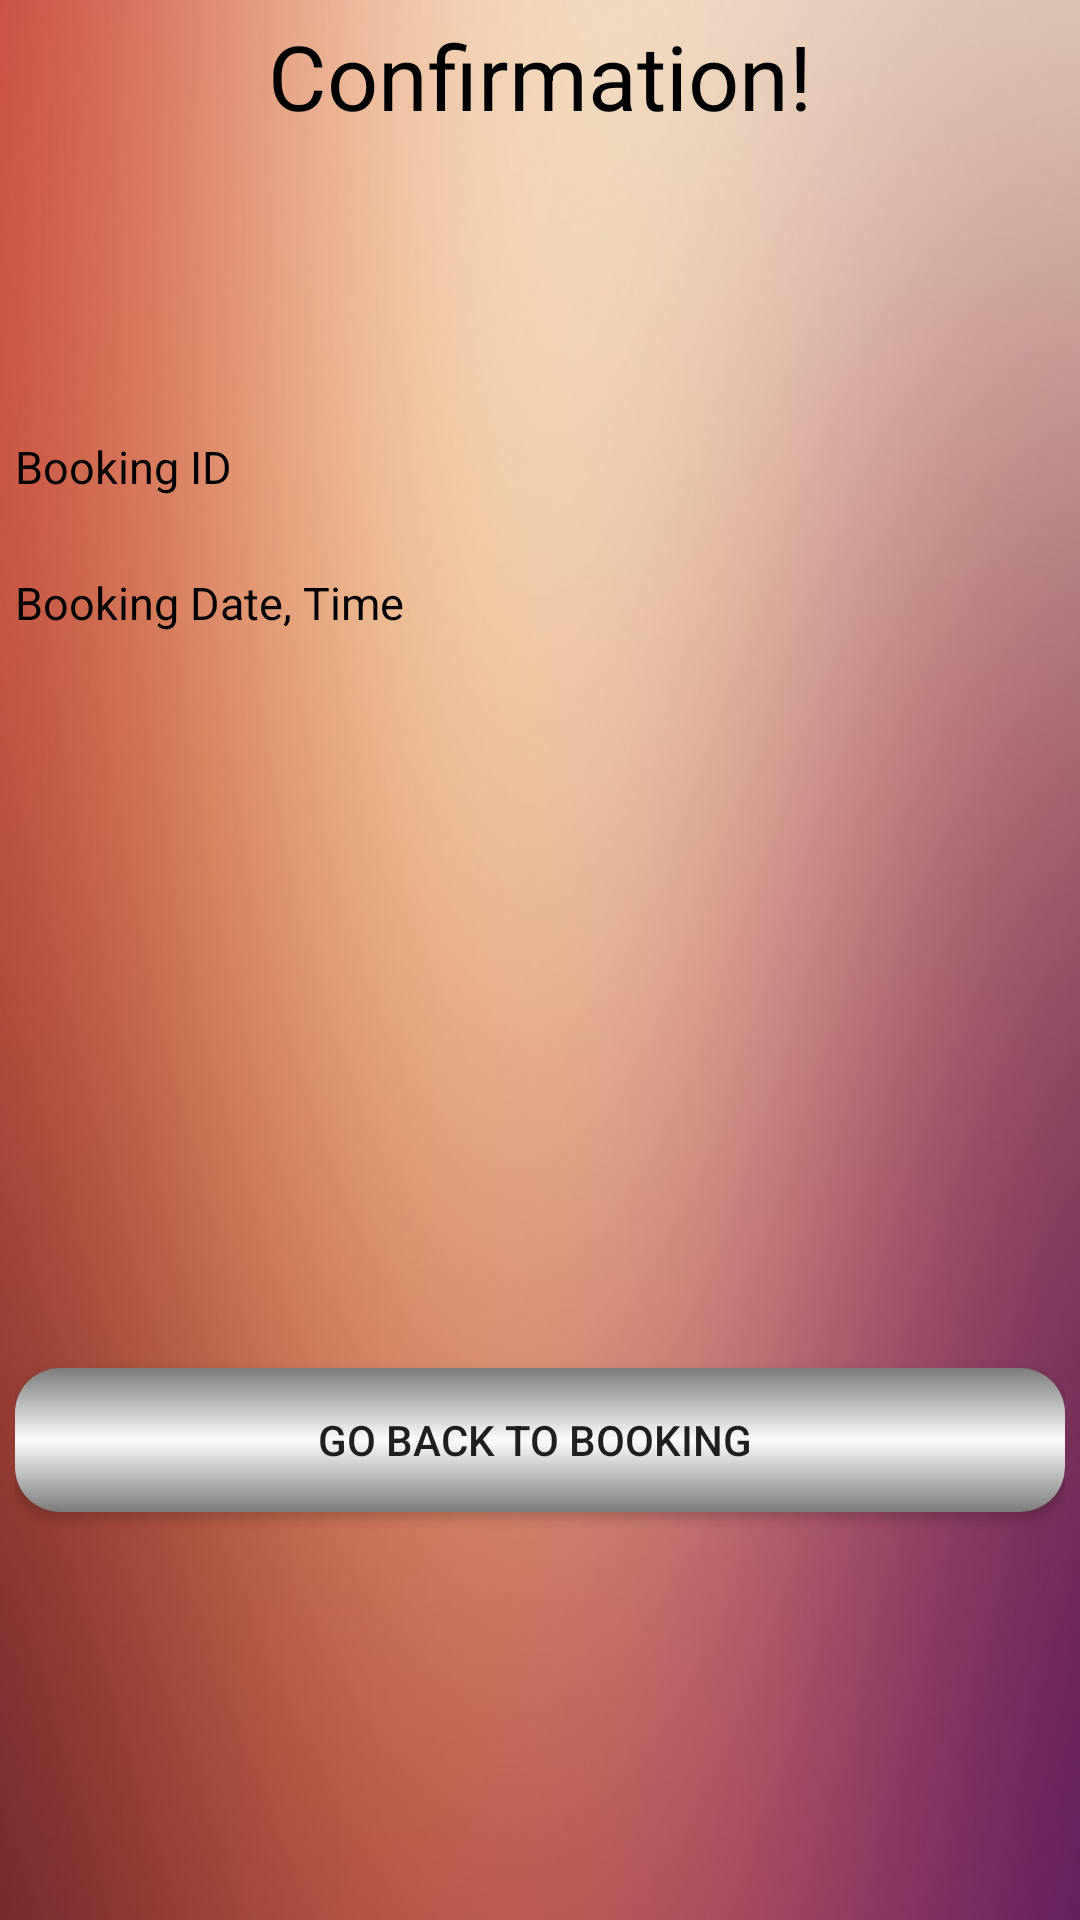

Here is an Android app screen rendered from its layout file. Give the layout XML and the strings, colors and styles it references.
<!-- AndroidManifest.xml: application theme Theme.AppCompat.Light.NoActionBar -->
<!-- res/layout/activity_confirmation.xml -->
<?xml version="1.0" encoding="utf-8"?>
<RelativeLayout xmlns:android="http://schemas.android.com/apk/res/android"
    xmlns:tools="http://schemas.android.com/tools"
    android:id="@+id/activity_confirmation"
    android:layout_width="match_parent"
    android:layout_height="match_parent"
    android:paddingBottom="@dimen/activity_vertical_margin"
    android:paddingLeft="@dimen/activity_horizontal_margin"
    android:paddingRight="@dimen/activity_horizontal_margin"
    android:background="@drawable/blurred_background"
    android:paddingTop="@dimen/activity_vertical_margin"
    tools:context="com.apkglobal.parking.ConfirmationActivity">

    <TextView
        android:layout_width="wrap_content"
        android:layout_height="wrap_content"
        android:gravity="center"
        android:text="Confirmation!"
        android:textSize="30dp"
        android:layout_alignParentTop="true"
        android:layout_centerHorizontal="true"
        android:id="@+id/confirmation"
        android:textColor="#000"/>
    <TextView
        android:layout_width="wrap_content"
        android:id="@+id/slipno"
        android:layout_below="@id/confirmation"
        android:textSize="15sp"
        android:layout_marginTop="100dp"
        android:layout_marginBottom="20dp"
        android:textColor="#000"
        android:layout_height="wrap_content"
        android:text="Booking ID"/>
    <TextView
        android:layout_width="wrap_content"
        android:id="@+id/noofspots"
        android:layout_marginBottom="25dp"
        android:layout_below="@id/slipno"
        android:textSize="15sp"
        android:layout_marginTop="5dp"
        android:textColor="#000"
        android:layout_height="wrap_content"
        android:text="Booking Date, Time"/>
    <Button
        android:layout_width="match_parent"
        android:layout_marginTop="220dp"
        android:layout_height="wrap_content"
        android:layout_below="@+id/noofspots"
        android:id="@+id/button_confirm"
        android:text="Go back to Booking "
        android:background="@drawable/button_background"/>

    <TextView
        android:layout_width="wrap_content"
        android:layout_height="wrap_content"
        android:layout_alignBottom="@+id/slipno"
        android:layout_centerHorizontal="true"
        android:id="@+id/booking_id"
        android:textColor="#000"
        android:textSize="15sp"/>

    <TextView
        android:layout_width="wrap_content"
        android:layout_height="wrap_content"
        android:layout_alignBottom="@+id/noofspots"
        android:layout_alignLeft="@+id/booking_id"
        android:layout_alignStart="@+id/booking_id"
        android:id="@+id/no_of_spots"
        android:textColor="#000"
        android:textSize="15sp"/>

</RelativeLayout>
<!-- resources referenced by this layout -->
<resources>
  <dimen name="activity_horizontal_margin">5dp</dimen>
  <dimen name="activity_vertical_margin">5dp</dimen>
  <!-- drawable blurred_background: jpg bitmap (drawable, 32521 bytes) -->
  <!-- drawable button_background (drawable) -->
  <?xml version="1.0" encoding="utf-8"?>
  <shape xmlns:android="http://schemas.android.com/apk/res/android">
      <gradient
          android:startColor="#7c7c7c"
          android:centerColor="#fdfbfb"
          android:endColor="#7c7c7c"
          android:angle="90">
  
      </gradient>
  
      <corners
          android:radius="15dp"></corners>
      
  
  
  </shape>
</resources>
